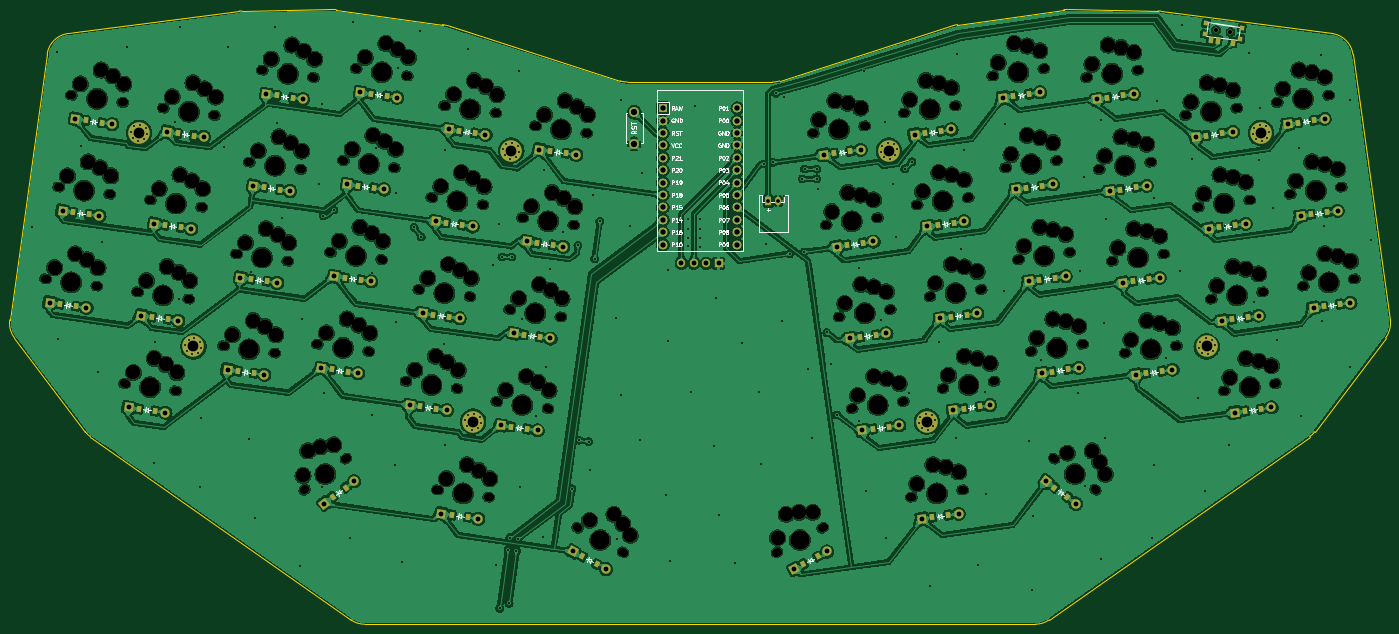
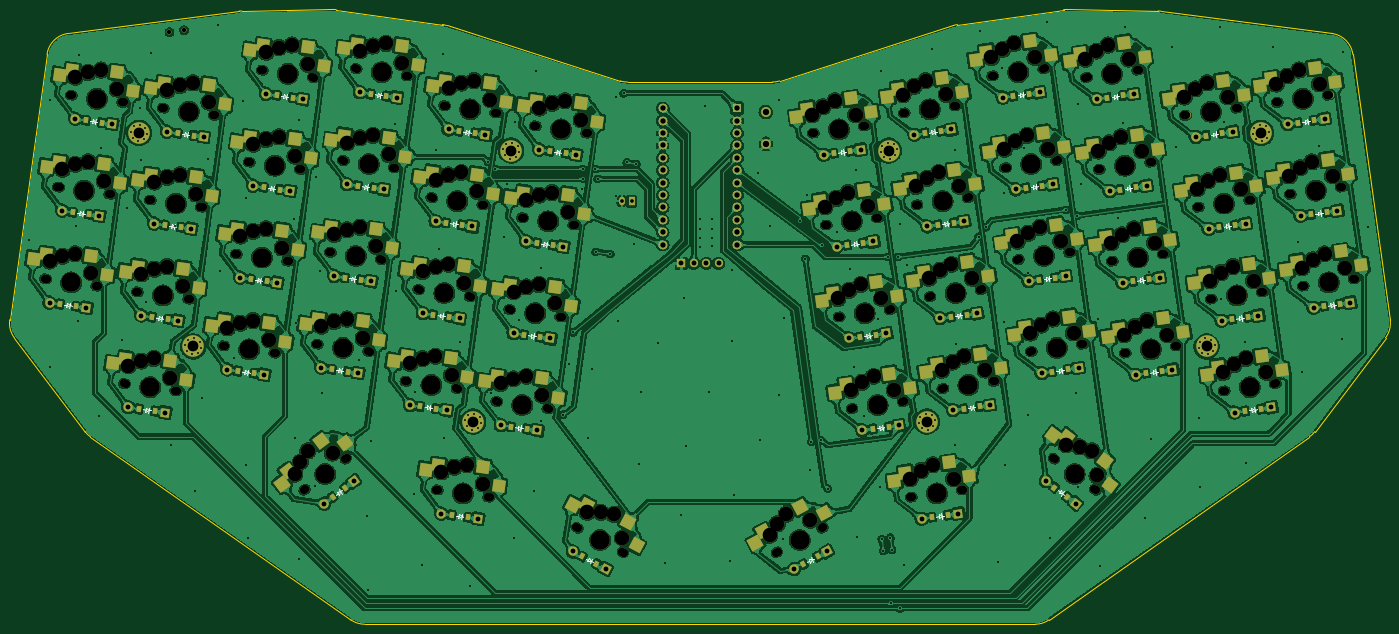
Circuit board: 11 layer files. Board 282.8 x 126.0 mm.
- bottom_copper: shockboard-B_Cu.gbl (1945771 bytes)
- bottom_mask: shockboard-B_Mask.gbs (32889 bytes)
- paste: shockboard-B_Paste.gbp (10166 bytes)
- bottom_silk: shockboard-B_Silkscreen.gbo (52253 bytes)
- outline: shockboard-Edge_Cuts.gm1 (2589 bytes)
- top_copper: shockboard-F_Cu.gtl (1627485 bytes)
- top_mask: shockboard-F_Mask.gts (26454 bytes)
- paste: shockboard-F_Paste.gtp (4046 bytes)
- top_silk: shockboard-F_Silkscreen.gto (94201 bytes)
- drill: shockboard-NPTH.drl (9715 bytes)
- drill: shockboard-PTH.drl (7419 bytes)

=== bottom_copper: shockboard-B_Cu.gbl (1945771 bytes, source omitted) ===
=== bottom_mask: shockboard-B_Mask.gbs (32889 bytes, source omitted) ===
=== paste: shockboard-B_Paste.gbp (10166 bytes, source omitted) ===
=== bottom_silk: shockboard-B_Silkscreen.gbo (52253 bytes, source omitted) ===
=== outline: shockboard-Edge_Cuts.gm1 ===
%TF.GenerationSoftware,KiCad,Pcbnew,8.0.1*%
%TF.CreationDate,2024-04-17T00:19:13+02:00*%
%TF.ProjectId,shockboard,73686f63-6b62-46f6-9172-642e6b696361,v1.0.0*%
%TF.SameCoordinates,Original*%
%TF.FileFunction,Profile,NP*%
%FSLAX46Y46*%
G04 Gerber Fmt 4.6, Leading zero omitted, Abs format (unit mm)*
G04 Created by KiCad (PCBNEW 8.0.1) date 2024-04-17 00:19:13*
%MOMM*%
%LPD*%
G01*
G04 APERTURE LIST*
%TA.AperFunction,Profile*%
%ADD10C,0.150000*%
%TD*%
G04 APERTURE END LIST*
D10*
X353535165Y-133280833D02*
G75*
G02*
X352576978Y-136985753I-4951165J-695867D01*
G01*
X86169750Y-156162314D02*
X71719189Y-136985775D01*
X71719187Y-136985773D02*
G75*
G02*
X70760995Y-133280827I3993013J3009073D01*
G01*
X283667753Y-194735250D02*
G75*
G02*
X280792579Y-195644629I-2875153J4090450D01*
G01*
X78404854Y-78892194D02*
G75*
G02*
X82708202Y-74630231I4951336J-695866D01*
G01*
X160241181Y-72989964D02*
X195820392Y-84349288D01*
X352577005Y-136985773D02*
X338126443Y-156162316D01*
X337008441Y-157243883D02*
X283667754Y-194735251D01*
X287429813Y-69694353D02*
X305987449Y-70009407D01*
X197341111Y-84586161D02*
G75*
G02*
X195820393Y-84349286I89J5000461D01*
G01*
X264879870Y-72801755D02*
X286649075Y-69742291D01*
X82708202Y-74630227D02*
X117745638Y-70050854D01*
X286649075Y-69742291D02*
G75*
G02*
X287429813Y-69694355I695825J-4951009D01*
G01*
X228475802Y-84349289D02*
G75*
G02*
X226955084Y-84586169I-1520902J4764089D01*
G01*
X197341111Y-84586161D02*
X226955084Y-84586161D01*
X280792579Y-195644607D02*
X143503616Y-195644607D01*
X228475805Y-84349293D02*
X264055015Y-72989963D01*
X117745634Y-70050854D02*
G75*
G02*
X118308749Y-70009404I647966J-4957046D01*
G01*
X118308749Y-70009409D02*
X136866380Y-69694354D01*
X140628441Y-194735256D02*
X87287754Y-157243882D01*
X136866380Y-69694354D02*
G75*
G02*
X137647124Y-69742286I84920J-4999346D01*
G01*
X264055015Y-72989964D02*
G75*
G02*
X264879870Y-72801752I1520985J-4764236D01*
G01*
X305987447Y-70009407D02*
G75*
G02*
X306550560Y-70050854I-84847J-4998793D01*
G01*
X70761028Y-133280832D02*
X78404853Y-78892194D01*
X143503618Y-195644607D02*
G75*
G02*
X140628449Y-194735244I82J5000207D01*
G01*
X345891343Y-78892195D02*
X353535167Y-133280831D01*
X338126443Y-156162315D02*
G75*
G02*
X337008445Y-157243888I-3993243J3009115D01*
G01*
X137647123Y-69742290D02*
X159416325Y-72801754D01*
X306550560Y-70050855D02*
X341587989Y-74630224D01*
X159416325Y-72801755D02*
G75*
G02*
X160241183Y-72989959I-695825J-4951345D01*
G01*
X87287750Y-157243883D02*
G75*
G02*
X86169753Y-156162312I2874950J4090383D01*
G01*
X341587989Y-74630224D02*
G75*
G02*
X345891377Y-78892190I-647889J-4957776D01*
G01*
M02*

=== top_copper: shockboard-F_Cu.gtl (1627485 bytes, source omitted) ===
=== top_mask: shockboard-F_Mask.gts (26454 bytes, source omitted) ===
=== paste: shockboard-F_Paste.gtp ===
%TF.GenerationSoftware,KiCad,Pcbnew,8.0.1*%
%TF.CreationDate,2024-04-17T00:19:13+02:00*%
%TF.ProjectId,shockboard,73686f63-6b62-46f6-9172-642e6b696361,v1.0.0*%
%TF.SameCoordinates,Original*%
%TF.FileFunction,Paste,Top*%
%TF.FilePolarity,Positive*%
%FSLAX46Y46*%
G04 Gerber Fmt 4.6, Leading zero omitted, Abs format (unit mm)*
G04 Created by KiCad (PCBNEW 8.0.1) date 2024-04-17 00:19:13*
%MOMM*%
%LPD*%
G01*
G04 APERTURE LIST*
G04 Aperture macros list*
%AMRotRect*
0 Rectangle, with rotation*
0 The origin of the aperture is its center*
0 $1 length*
0 $2 width*
0 $3 Rotation angle, in degrees counterclockwise*
0 Add horizontal line*
21,1,$1,$2,0,0,$3*%
G04 Aperture macros list end*
%ADD10RotRect,0.900000X0.900000X352.500000*%
%ADD11RotRect,0.900000X1.250000X352.500000*%
%ADD12RotRect,0.900000X1.200000X352.000000*%
%ADD13RotRect,0.900000X1.200000X8.000000*%
%ADD14RotRect,0.900000X1.200000X323.000000*%
%ADD15RotRect,0.900000X1.200000X28.000000*%
%ADD16RotRect,0.900000X1.200000X37.000000*%
%ADD17RotRect,0.900000X1.200000X332.000000*%
G04 APERTURE END LIST*
D10*
X315796339Y-72564466D03*
X315509181Y-74745644D03*
X323133031Y-73530360D03*
X322845873Y-75711538D03*
D11*
X321281015Y-76488934D03*
X318306682Y-76097355D03*
X316819513Y-75901566D03*
D12*
X81060365Y-130053886D03*
X84328249Y-130513158D03*
X157503709Y-132213763D03*
X160771593Y-132673035D03*
D13*
X315864276Y-95527260D03*
X319132160Y-95067988D03*
D14*
X284757564Y-167639948D03*
X287393062Y-169625934D03*
D13*
X247562555Y-155617817D03*
X250830439Y-155158545D03*
D12*
X176110039Y-136343454D03*
X179377923Y-136802726D03*
X117507580Y-143759740D03*
X120775464Y-144219012D03*
D13*
X278999544Y-106262312D03*
X282267428Y-105803040D03*
D12*
X102519748Y-113883082D03*
X105787632Y-114342354D03*
X125440444Y-87314460D03*
X128708328Y-87773732D03*
X136740189Y-143433226D03*
X140008073Y-143892498D03*
X161326934Y-173270416D03*
X164594818Y-173729688D03*
D13*
X276355252Y-87447219D03*
X279623136Y-86987947D03*
X284288119Y-143892500D03*
X287556003Y-143433228D03*
X259701379Y-173729684D03*
X262969263Y-173270412D03*
X337323659Y-111698062D03*
X340591543Y-111238790D03*
X303520733Y-144219015D03*
X306788617Y-143759743D03*
X242273979Y-117987633D03*
X245541863Y-117528361D03*
X258236024Y-95042846D03*
X261503908Y-94583574D03*
D12*
X144673056Y-86987947D03*
X147940940Y-87447219D03*
X83704652Y-111238792D03*
X86972536Y-111698064D03*
X173465752Y-155158545D03*
X176733636Y-155617817D03*
X120151865Y-124944653D03*
X123419749Y-125403925D03*
X154859421Y-151028852D03*
X158127305Y-151488124D03*
X86348939Y-92423699D03*
X89616823Y-92882971D03*
X97231168Y-151513266D03*
X100499052Y-151972538D03*
D13*
X295587864Y-87773730D03*
X298855748Y-87314458D03*
D12*
X178754332Y-117528360D03*
X182022216Y-117987632D03*
X122796153Y-106129553D03*
X126064037Y-106588825D03*
D13*
X263524604Y-132673033D03*
X266792488Y-132213761D03*
X334679370Y-92882973D03*
X337947254Y-92423701D03*
X239629694Y-99172539D03*
X242897578Y-98713267D03*
D12*
X181398618Y-98713265D03*
X184666502Y-99172537D03*
X139384481Y-124618131D03*
X142652365Y-125077403D03*
D13*
X260880314Y-113857939D03*
X264148198Y-113398667D03*
D12*
X99875455Y-132698173D03*
X103143339Y-133157445D03*
X162792287Y-94583577D03*
X166060171Y-95042849D03*
D13*
X321152853Y-133157445D03*
X324420737Y-132698173D03*
X298232154Y-106588825D03*
X301500038Y-106129553D03*
X339967949Y-130513156D03*
X343235833Y-130053884D03*
X281643828Y-125077404D03*
X284911712Y-124618132D03*
X318508565Y-114342352D03*
X321776449Y-113883080D03*
D12*
X160147996Y-113398667D03*
X163415880Y-113857939D03*
D13*
X244918266Y-136802724D03*
X248186150Y-136343452D03*
X300876445Y-125403922D03*
X304144329Y-124944650D03*
X323797140Y-151972539D03*
X327065024Y-151513267D03*
D15*
X233341072Y-183301122D03*
X236254804Y-181751866D03*
D12*
X142028768Y-105803038D03*
X145296652Y-106262310D03*
D13*
X266168890Y-151488127D03*
X269436774Y-151028855D03*
D16*
X136903131Y-169625934D03*
X139538629Y-167639948D03*
D17*
X188041390Y-181751868D03*
X190955122Y-183301124D03*
D12*
X105164032Y-95067987D03*
X108431916Y-95527259D03*
M02*

=== top_silk: shockboard-F_Silkscreen.gto (94201 bytes, source omitted) ===
=== drill: shockboard-NPTH.drl (9715 bytes, source omitted) ===
=== drill: shockboard-PTH.drl (7419 bytes, source omitted) ===
